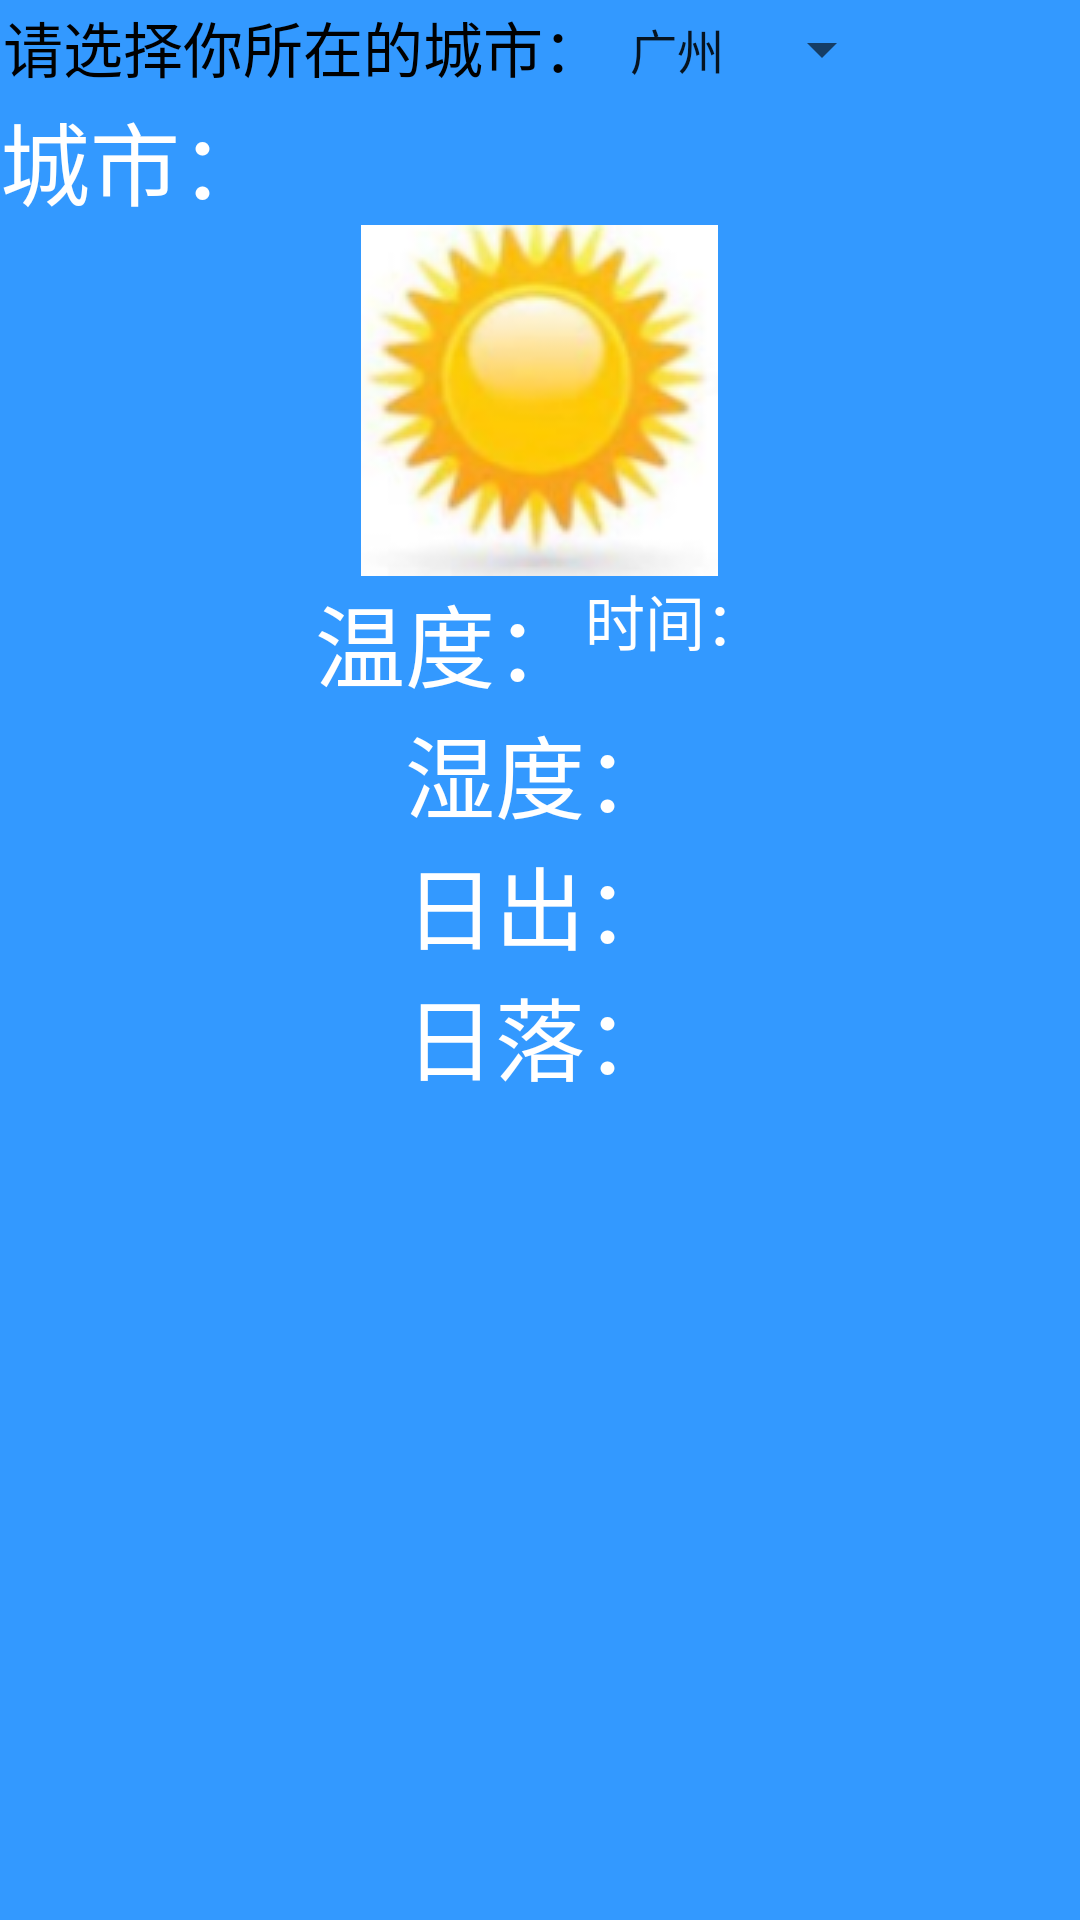

Produce the Android XML layout that renders to this screen, including the resource entries it uses.
<!-- AndroidManifest.xml: application theme AppTheme -->
<!-- res/layout/fragment_weather.xml -->
<?xml version="1.0" encoding="utf-8"?>
<LinearLayout xmlns:android="http://schemas.android.com/apk/res/android"
    android:layout_width="match_parent"
    android:layout_height="match_parent"
    android:orientation="vertical"
    android:background="@color/Blue"
    >
 <LinearLayout
     android:layout_width="wrap_content"
     android:layout_height="wrap_content"
     android:orientation="horizontal">
  <TextView
      android:id="@+id/text"
      android:text="请选择你所在的城市："
      android:layout_width="wrap_content"
      android:layout_height="wrap_content"

      android:textSize="20sp"
      android:textColor="@color/Black"
      android:layout_margin="1sp"/>
  <Spinner
      android:id="@+id/spinner"
      android:layout_width="wrap_content"
      android:layout_height="wrap_content"
      android:entries="@array/Data">
  </Spinner>
 </LinearLayout>


   <TextView
       android:id="@+id/Cityname"
       android:layout_width="wrap_content"
       android:layout_height="wrap_content"
       android:textColor="@color/white"
       android:text="城市："
       android:textSize="30sp"/>

 <ImageView
     android:id="@+id/weatherimg"
     android:layout_width="wrap_content"
     android:layout_height="wrap_content"
     android:layout_gravity="center"
     android:src="@drawable/sun" />

 <LinearLayout
     android:layout_width="wrap_content"
     android:layout_height="wrap_content"
     android:orientation="horizontal"
     android:layout_gravity="center">
  <TextView
      android:id="@+id/tem"
      android:layout_width="wrap_content"
      android:layout_height="wrap_content"
      android:layout_gravity="center"
      android:textColor="@color/white"
      android:text="温度："
      android:textSize="30sp"/>
  <TextView
      android:id="@+id/time"
      android:layout_width="wrap_content"
      android:layout_height="wrap_content"
      android:textColor="@color/white"
      android:text="时间："
      android:textSize="20sp" />
  <LinearLayout
      android:layout_width="wrap_content"
      android:layout_height="wrap_content"
      android:orientation="vertical">


  </LinearLayout>
 </LinearLayout>



   <TextView
       android:id="@+id/humidity"
       android:layout_width="wrap_content"
       android:layout_height="wrap_content"
       android:layout_gravity="center"
       android:textColor="@color/white"
       android:text="湿度："
       android:textSize="30sp" />
   <TextView
       android:id="@+id/Sunrise"
       android:layout_width="wrap_content"
       android:layout_height="wrap_content"
       android:layout_gravity="center"
       android:textColor="@color/white"
       android:text="日出："
       android:textSize="30sp" />
   <TextView
       android:id="@+id/Sunset"
       android:layout_width="wrap_content"
       android:layout_height="wrap_content"
       android:layout_gravity="center"
       android:textColor="@color/white"
       android:text="日落："
       android:textSize="30sp" />

    <android.support.v7.widget.RecyclerView
        android:layout_width="match_parent"
        android:layout_height="match_parent"
        android:id="@+id/weather_view"
        />



</LinearLayout>
<!-- resources referenced by this layout -->
<resources>
  <string-array name="Data">
  
         <item>广州</item>
         <item>珠海</item>
         <item>北京</item>
         <item>成都</item>
         <item>潮州</item>
         <item>绵阳</item>
         <item>深圳</item>
         <item>海丰</item>
  
  
  
     </string-array>
  <color name="Black">#000000</color>
  <color name="Blue">#3399FF</color>
  <color name="white">#FFFFFF</color>
  <!-- drawable sun: png bitmap (drawable, 31094 bytes) -->
  <style name="AppTheme" parent="Theme.AppCompat.Light.NoActionBar">
          
          <item name="colorPrimary">@color/colorPrimary</item>
          <item name="colorPrimaryDark">@color/colorPrimaryDark</item>
          <item name="colorAccent">@color/colorAccent</item>
      </style>
  <color name="colorPrimary">#3F51B5</color>
  <color name="colorPrimaryDark">#303F9F</color>
  <color name="colorAccent">#FF4081</color>
</resources>
